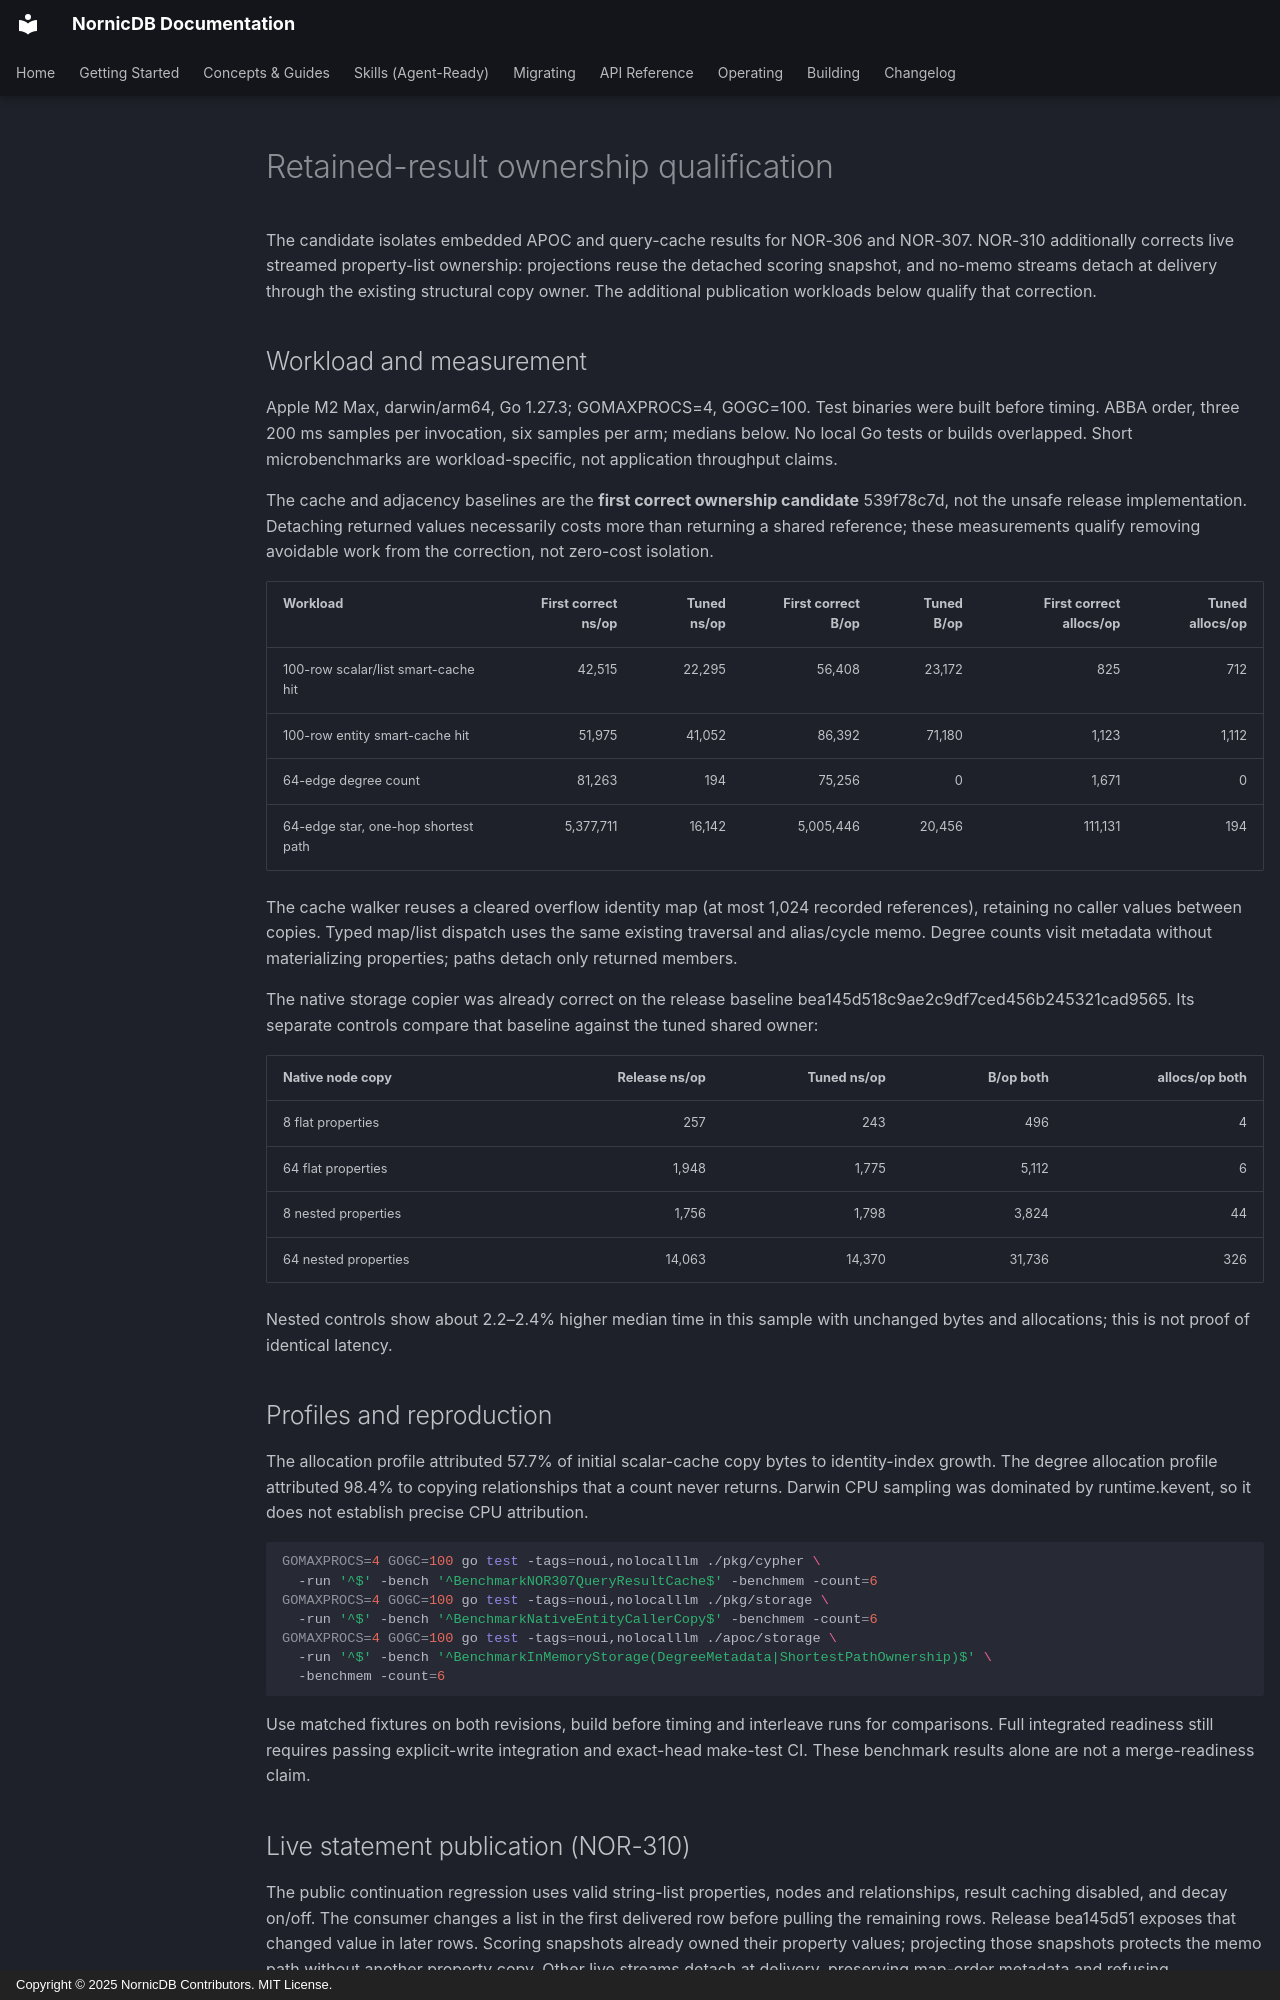

repository: orneryd/NornicDB · page: performance/retained-result-ownership/index.html · generator: mkdocs · copyright: Copyright © 2025 NornicDB Contributors. MIT License.

# Retained-result ownership qualification

The candidate isolates embedded APOC and query-cache results for NOR-306 and
NOR-307. NOR-310 additionally corrects live streamed property-list ownership:
projections reuse the detached scoring snapshot, and no-memo streams detach
at delivery through the existing structural copy owner. The additional
publication workloads below qualify that correction.

## Workload and measurement

Apple M2 Max, darwin/arm64, Go 1.27.3; GOMAXPROCS=4, GOGC=100. Test binaries
were built before timing. ABBA order, three 200 ms samples per invocation,
six samples per arm; medians below. No local Go tests or builds overlapped.
Short microbenchmarks are workload-specific, not application throughput claims.

The cache and adjacency baselines are the **first correct ownership candidate**
539f78c7d, not the unsafe release implementation. Detaching returned values
necessarily costs more than returning a shared reference; these measurements
qualify removing avoidable work from the correction, not zero-cost isolation.

| Workload | First correct ns/op | Tuned ns/op | First correct B/op | Tuned B/op | First correct allocs/op | Tuned allocs/op |
| --- | ---: | ---: | ---: | ---: | ---: | ---: |
| 100-row scalar/list smart-cache hit | 42,515 | 22,295 | 56,408 | 23,172 | 825 | 712 |
| 100-row entity smart-cache hit | 51,975 | 41,052 | 86,392 | 71,180 | 1,123 | 1,112 |
| 64-edge degree count | 81,263 | 194 | 75,256 | 0 | 1,671 | 0 |
| 64-edge star, one-hop shortest path | 5,377,711 | 16,142 | 5,005,446 | 20,456 | 111,131 | 194 |

The cache walker reuses a cleared overflow identity map (at most 1,024 recorded
references), retaining no caller values between copies. Typed map/list dispatch
uses the same existing traversal and alias/cycle memo. Degree counts visit
metadata without materializing properties; paths detach only returned members.

The native storage copier was already correct on the release baseline
bea145d518c9ae2c9df7ced456b245321cad9565. Its separate controls compare that
baseline against the tuned shared owner:

| Native node copy | Release ns/op | Tuned ns/op | B/op both | allocs/op both |
| --- | ---: | ---: | ---: | ---: |
| 8 flat properties | 257 | 243 | 496 | 4 |
| 64 flat properties | 1,948 | 1,775 | 5,112 | 6 |
| 8 nested properties | 1,756 | 1,798 | 3,824 | 44 |
| 64 nested properties | 14,063 | 14,370 | 31,736 | 326 |

Nested controls show about 2.2–2.4% higher median time in this sample with
unchanged bytes and allocations; this is not proof of identical latency.

## Profiles and reproduction

The allocation profile attributed 57.7% of initial scalar-cache copy bytes to
identity-index growth. The degree allocation profile attributed 98.4% to copying
relationships that a count never returns. Darwin CPU sampling was dominated
by runtime.kevent, so it does not establish precise CPU attribution.

```sh
GOMAXPROCS=4 GOGC=100 go test -tags=noui,nolocalllm ./pkg/cypher \
  -run '^$' -bench '^BenchmarkNOR307QueryResultCache$' -benchmem -count=6
GOMAXPROCS=4 GOGC=100 go test -tags=noui,nolocalllm ./pkg/storage \
  -run '^$' -bench '^BenchmarkNativeEntityCallerCopy$' -benchmem -count=6
GOMAXPROCS=4 GOGC=100 go test -tags=noui,nolocalllm ./apoc/storage \
  -run '^$' -bench '^BenchmarkInMemoryStorage(DegreeMetadata|ShortestPathOwnership)$' \
  -benchmem -count=6
```

Use matched fixtures on both revisions, build before timing and interleave runs
for comparisons. Full integrated readiness still requires passing explicit-write
integration and exact-head make-test CI. These benchmark results alone are not
a merge-readiness claim.
